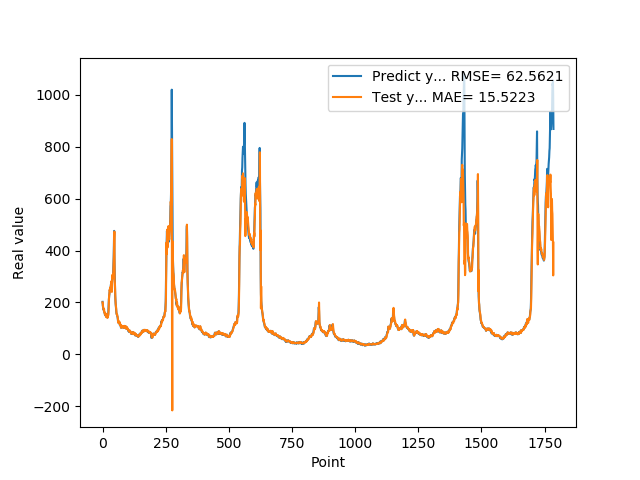

Data behind this chart, as committed beside it:
2.019370000000000118e+02, 2.001474330122693175e+02
1.874959999999999809e+02, 2.002813740291590818e+02
1.821920000000000073e+02, 1.819703332071553064e+02
1.765790000000000077e+02, 1.776945942941250678e+02
1.717739999999999725e+02, 1.736696629474112115e+02
1.743050000000000068e+02, 1.691505781859189312e+02
1.636889999999999930e+02, 1.739867923865816124e+02
1.621579999999999870e+02, 1.605818536592838655e+02
1.612160000000000082e+02, 1.597355429314968092e+02
1.536289999999999907e+02, 1.605190356516488066e+02
1.530480000000000018e+02, 1.513567549343536598e+02
1.516390000000000100e+02, 1.515254731167248679e+02
1.557090000000000032e+02, 1.510431719066002927e+02
1.467189999999999941e+02, 1.564138807016238673e+02
1.547990000000000066e+02, 1.447861867093913872e+02
1.446810000000000116e+02, 1.548324757391606283e+02
1.439859999999999900e+02, 1.428088204524948424e+02
1.466669999999999732e+02, 1.422340091275474379e+02
1.456490000000000009e+02, 1.470743374357686548e+02
1.415929999999999893e+02, 1.456666704763832172e+02
1.454010000000000105e+02, 1.404820748585709396e+02
1.471510000000000105e+02, 1.454640551700620108e+02
1.510759999999999934e+02, 1.480746291768766127e+02
1.645259999999999820e+02, 1.522861525929012600e+02
1.888070000000000164e+02, 1.697091474180152488e+02
2.112229999999999848e+02, 2.034622364866783357e+02
2.218870000000000005e+02, 2.279391979987737500e+02
2.369099999999999966e+02, 2.313221383373714559e+02
2.405379999999999825e+02, 2.478403461747132326e+02
2.499219999999999970e+02, 2.453789025977446272e+02
2.541579999999999870e+02, 2.565640239392230910e+02
2.451140000000000043e+02, 2.589179270789393854e+02
2.485349999999999966e+02, 2.425462295764882867e+02
2.683629999999999995e+02, 2.487879359483939936e+02
2.631000000000000227e+02, 2.808306463310317440e+02
2.517279999999999802e+02, 2.619428484630457774e+02
2.449420000000000073e+02, 2.469529958046444733e+02
2.669320000000000164e+02, 2.404257514291784048e+02
2.896639999999999873e+02, 2.771935692019970929e+02
2.906859999999999786e+02, 3.055749591135445371e+02
3.006720000000000255e+02, 2.919574262330660872e+02
2.977390000000000327e+02, 3.077051995780591938e+02
3.171020000000000323e+02, 2.984557466614456303e+02
3.465509999999999877e+02, 3.280702924099137476e+02
3.734219999999999686e+02, 3.637379159134239899e+02
4.269119999999999777e+02, 3.846513027403997285e+02
4.756510000000000105e+02, 4.475145766231751736e+02
3.683140000000000214e+02, 4.731145904230582460e+02
3.169440000000000168e+02, 2.856195852759722129e+02
2.632029999999999745e+02, 2.736878626548183320e+02
2.250870000000000175e+02, 2.410808347441193007e+02
2.054759999999999991e+02, 2.109293308960287732e+02
1.932700000000000102e+02, 1.943906825640278271e+02
1.819449999999999932e+02, 1.859819542977571416e+02
1.666640000000000157e+02, 1.762992260898493555e+02
1.577990000000000066e+02, 1.609658954195869001e+02
1.546949999999999932e+02, 1.534602963998352720e+02
1.536299999999999955e+02, 1.524080319266574577e+02
1.475409999999999968e+02, 1.527107178862412695e+02
1.451490000000000009e+02, 1.458123912207875605e+02
1.383170000000000073e+02, 1.436510413139673972e+02
... 1,725 more rows
